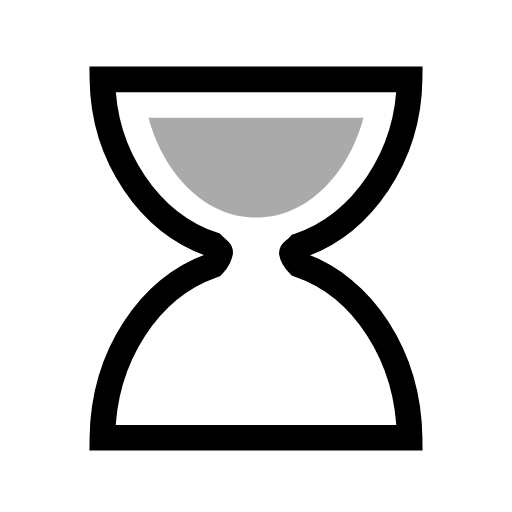
t = 0.00 s
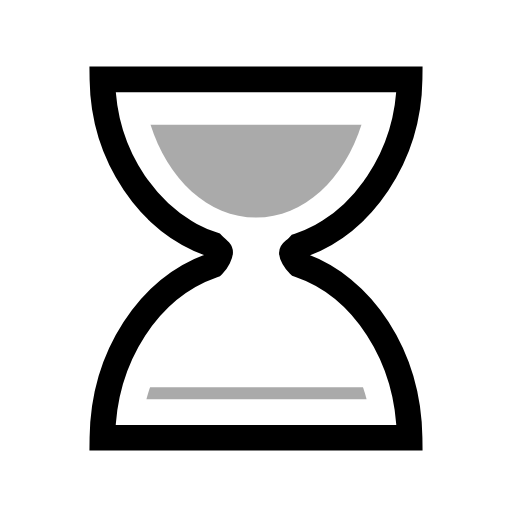
t = 0.35 s
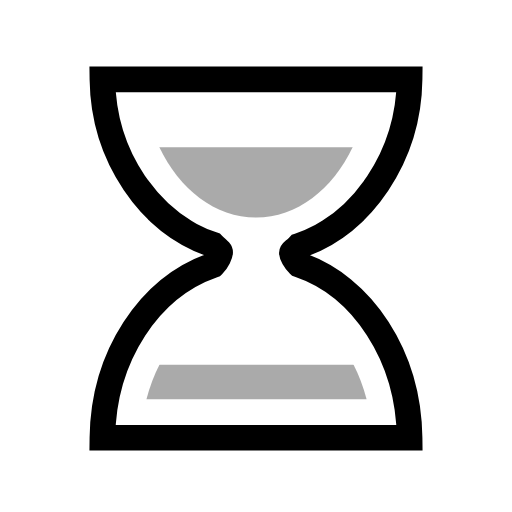
t = 0.70 s
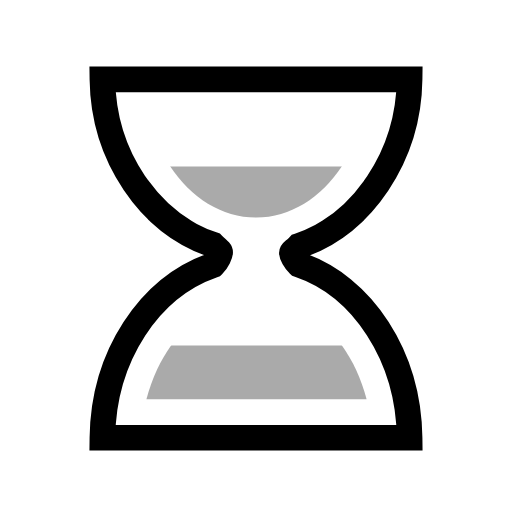
t = 1.00 s
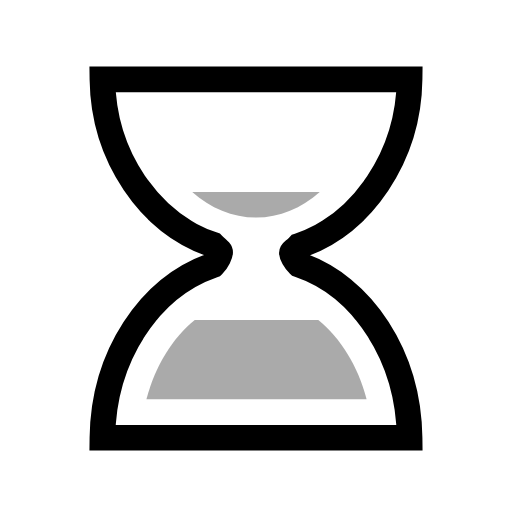
t = 1.40 s
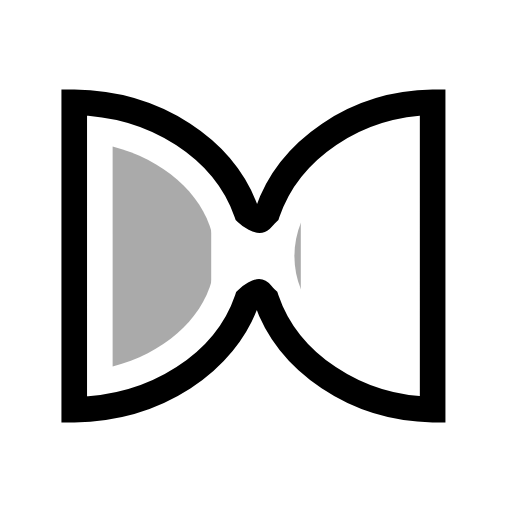
t = 1.70 s

The animated SVG that drew these frames (rendered in a browser with its animation timeline set to each time). Animation: 5 SMIL elements (animate=4,animateTransform=1); one cycle of 2.00 s, repeats indefinitely.

<?xml version="1.0" encoding="utf-8"?><svg width='32px' height='32px' xmlns="http://www.w3.org/2000/svg" viewBox="0 0 100 100" preserveAspectRatio="xMidYMid" class="uil-hourglass"><rect x="0" y="0" width="100" height="100" fill="none" class="bk"></rect><g><path fill="none" stroke="#000000" stroke-width="5" stroke-miterlimit="10" d="M58.4,51.7c-0.9-0.9-1.4-2-1.4-2.3s0.5-0.4,1.4-1.4 C70.8,43.8,79.8,30.5,80,15.5H70H30H20c0.2,15,9.2,28.1,21.6,32.3c0.9,0.9,1.4,1.2,1.4,1.5s-0.5,1.6-1.4,2.5 C29.2,56.1,20.2,69.5,20,85.5h10h40h10C79.8,69.5,70.8,55.9,58.4,51.7z" class="glass"></path><clipPath id="uil-hourglass-clip1"><rect x="15" y="20" width="70" height="25" class="clip"><animate attributeName="height" from="25" to="0" dur="2s" repeatCount="indefinite" vlaues="25;0;0" keyTimes="0;0.5;1"></animate><animate attributeName="y" from="20" to="45" dur="2s" repeatCount="indefinite" vlaues="20;45;45" keyTimes="0;0.5;1"></animate></rect></clipPath><clipPath id="uil-hourglass-clip2"><rect x="15" y="55" width="70" height="25" class="clip"><animate attributeName="height" from="0" to="25" dur="2s" repeatCount="indefinite" vlaues="0;25;25" keyTimes="0;0.5;1"></animate><animate attributeName="y" from="80" to="55" dur="2s" repeatCount="indefinite" vlaues="80;55;55" keyTimes="0;0.5;1"></animate></rect></clipPath><path d="M29,23c3.1,11.4,11.3,19.5,21,19.5S67.9,34.4,71,23H29z" clip-path="url(#uil-hourglass-clip1)" fill="#aaaaaa" class="sand"></path><path d="M71.6,78c-3-11.6-11.5-20-21.5-20s-18.5,8.4-21.5,20H71.6z" clip-path="url(#uil-hourglass-clip2)" fill="#aaaaaa" class="sand"></path><animateTransform attributeName="transform" type="rotate" from="0 50 50" to="180 50 50" repeatCount="indefinite" dur="2s" values="0 50 50;0 50 50;180 50 50" keyTimes="0;0.7;1"></animateTransform></g></svg>